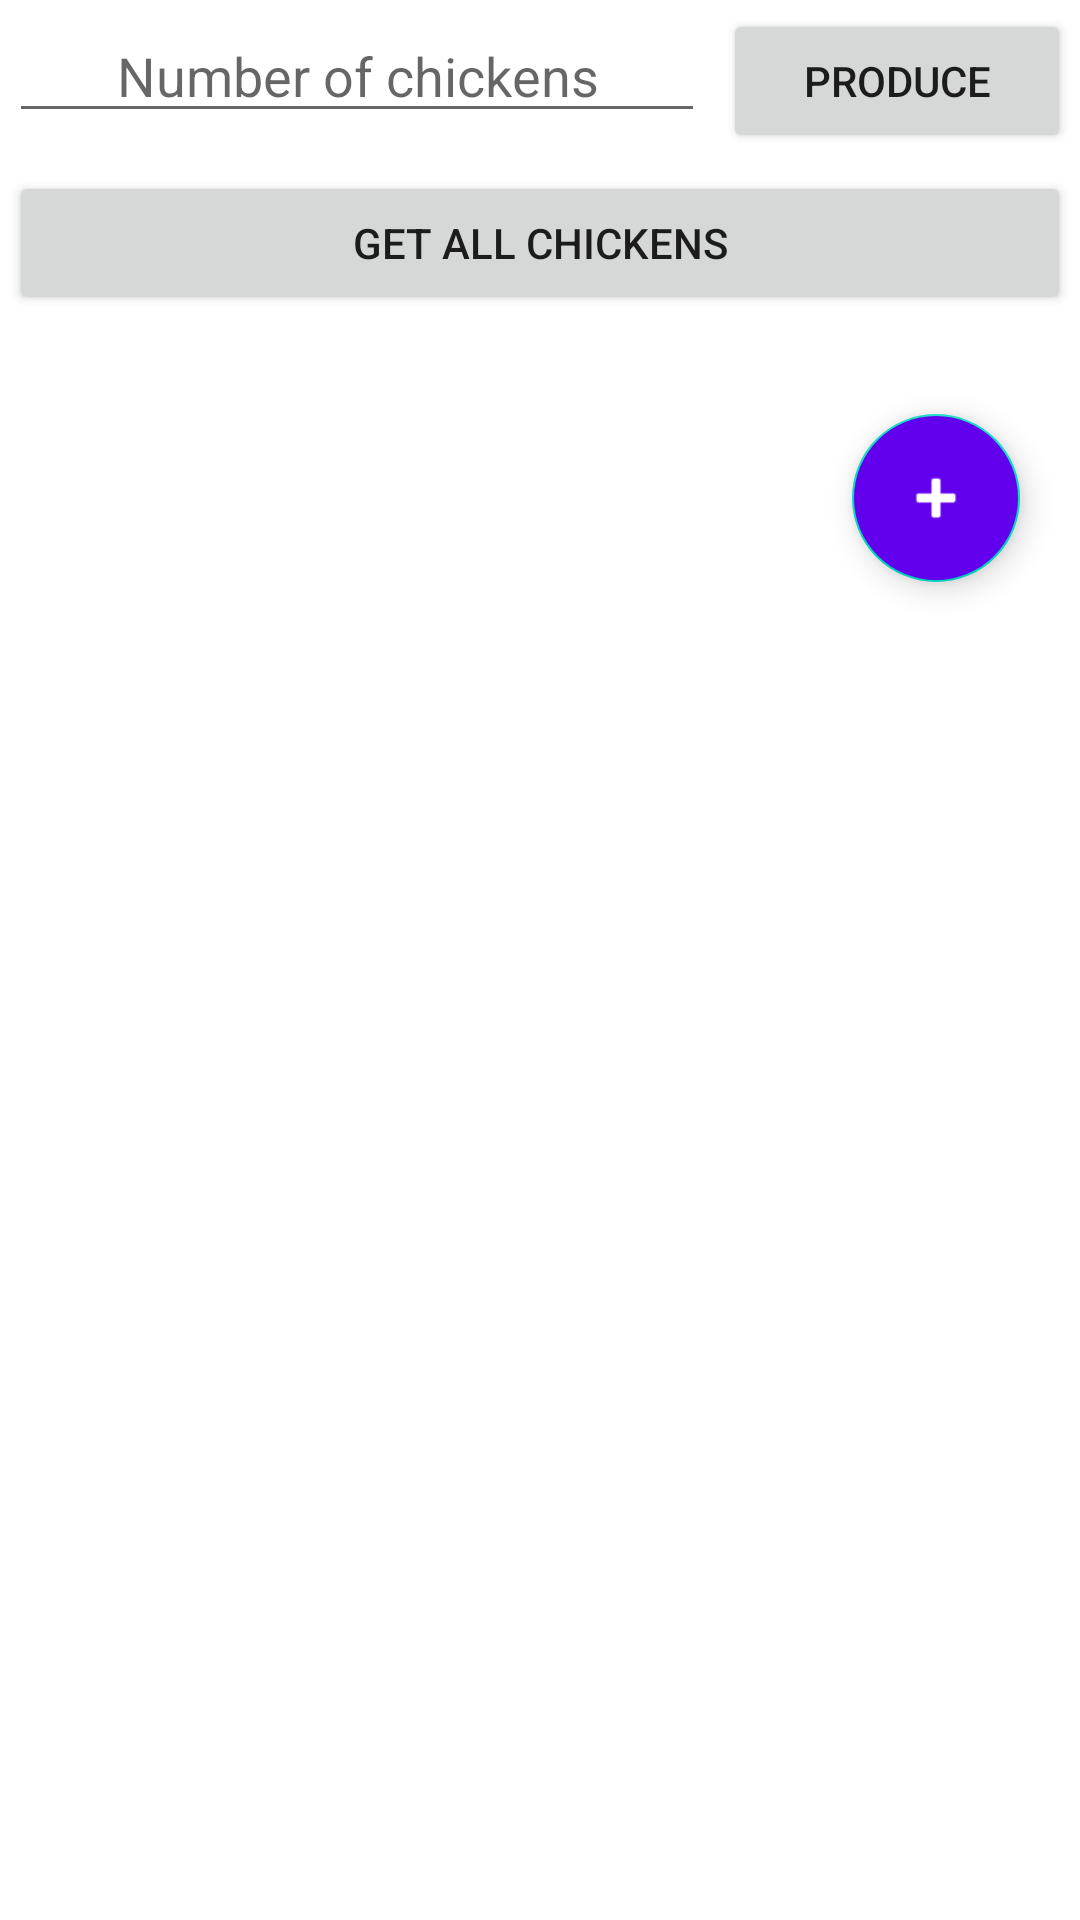

Here is an Android app screen rendered from its layout file. Give the layout XML and the strings, colors and styles it references.
<!-- AndroidManifest.xml: application theme Theme.MotherCompanyApp -->
<!-- res/layout/activity_main.xml -->
<?xml version="1.0" encoding="utf-8"?>
<ScrollView xmlns:android="http://schemas.android.com/apk/res/android"
    xmlns:app="http://schemas.android.com/apk/res-auto"
    xmlns:tools="http://schemas.android.com/tools"
    android:layout_width="match_parent"
    android:layout_height="match_parent"
    tools:context=".MainActivity"
    android:orientation="vertical"
    >

    <LinearLayout
        android:layout_width="match_parent"
        android:layout_height="wrap_content"
        android:orientation="vertical">

        <LinearLayout
            android:layout_width="match_parent"
            android:layout_height="wrap_content"
            android:orientation="horizontal"
            >

            <EditText
                android:id="@+id/edt_number"
                android:layout_width="0dp"
                android:layout_height="wrap_content"
                android:layout_weight="2"
                android:hint="Number of chickens"
                android:inputType="number"
                android:layout_margin="3dp"
                android:textAlignment="center"
                />

            <Button
                android:id="@+id/btn_produce"
                android:layout_width="0dp"
                android:layout_height="wrap_content"
                android:layout_weight="1"
                android:text="produce"
                android:layout_margin="3dp"
                android:padding="10dp"
                />

        </LinearLayout>

        <Button
            android:id="@+id/btn_getAll"
            android:layout_width="match_parent"
            android:layout_height="wrap_content"
            android:text="get all chickens"
            android:layout_margin="3dp"
            android:padding="10dp"
            />

        <androidx.recyclerview.widget.RecyclerView
            android:id="@+id/recycler"
            android:layout_width="match_parent"
            android:layout_height="match_parent"
            android:layout_marginTop="5dp"
            android:layout_marginBottom="5dp"
            />

        <com.google.android.material.floatingactionbutton.FloatingActionButton
            android:id="@+id/fab"
            android:layout_width="wrap_content"
            android:layout_height="wrap_content"
            android:layout_gravity="bottom|end"
            android:layout_margin="20dp"
            app:srcCompat="@android:drawable/ic_input_add"
            android:backgroundTint="@color/purple_500"
            app:tint="@color/white"
            />

    </LinearLayout>



</ScrollView>
<!-- resources referenced by this layout -->
<resources>
  <style name="Theme.MotherCompanyApp" parent="Theme.MaterialComponents.DayNight.DarkActionBar">
          
          <item name="colorPrimary">@color/purple_500</item>
          <item name="colorPrimaryVariant">@color/purple_700</item>
          <item name="colorOnPrimary">@color/white</item>
          
          <item name="colorSecondary">@color/teal_200</item>
          <item name="colorSecondaryVariant">@color/teal_700</item>
          <item name="colorOnSecondary">@color/black</item>
          
          <item name="android:statusBarColor" tools:targetApi="l">?attr/colorPrimaryVariant</item>
          
      </style>
  <!-- not gathered from this repository: default colours our renderer supplied (Android Studio template values) -->
  <color name="purple_500">#FF6200EE</color>
  <color name="purple_700">#FF3700B3</color>
  <color name="teal_200">#FF03DAC5</color>
  <color name="teal_700">#FF018786</color>
  <color name="black">#FF000000</color>
  <color name="white">#FFFFFFFF</color>
</resources>
